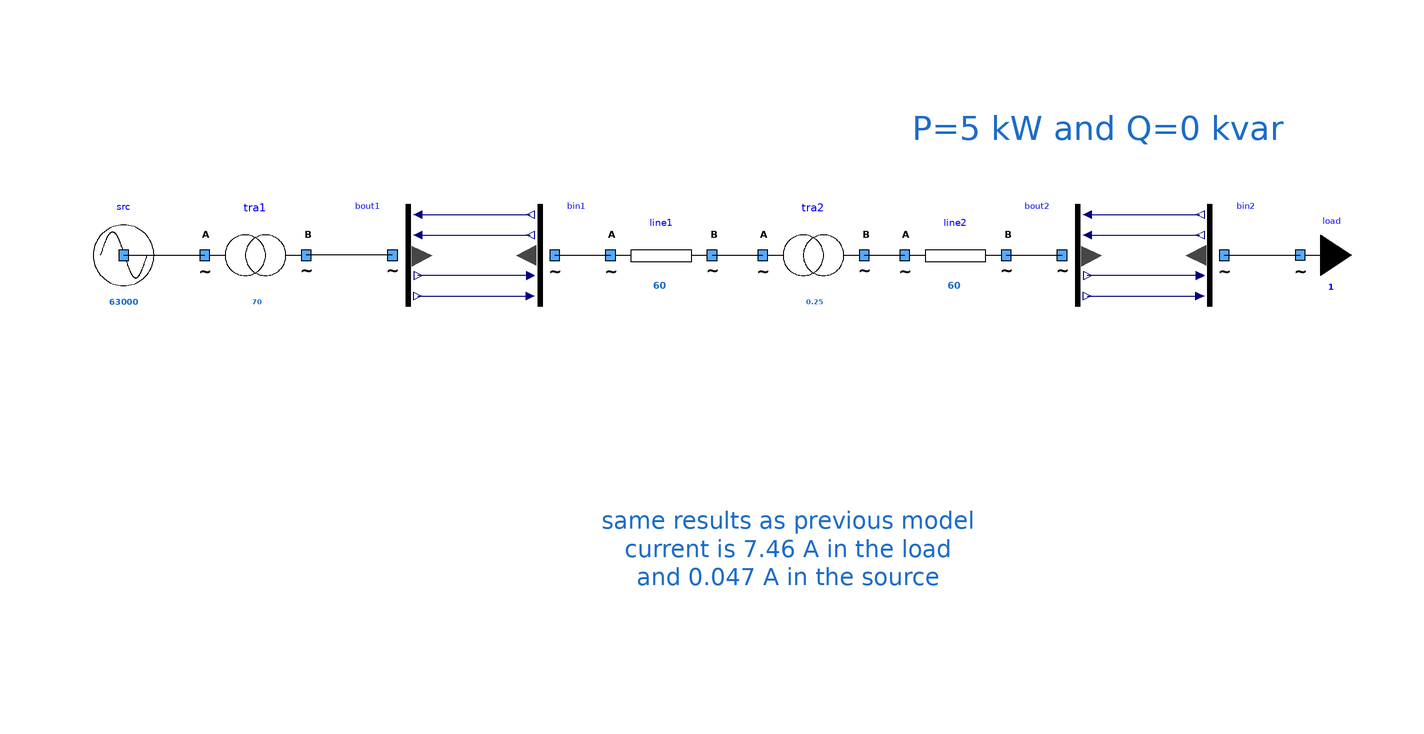

The Modelica model whose source follows is shown above as a component diagram (icons at their Placement, wires along their Line points).

model OneSourceOneTransfoOneLineOneTransfoOneLineOneLoadWithBuses
      extends Modelica.Icons.Example;
      Buses.myCausalBus_out bout2 annotation (
        Placement(visible = true, transformation(origin = {56, 20}, extent = {{-10, -10}, {10, 10}}, rotation = 0)));
      Buses.myCausalBus_in bin2 annotation (
        Placement(visible = true, transformation(origin = {82, 20}, extent = {{-10, -10}, {10, 10}}, rotation = 0)));
      Buses.myCausalBus_out bout1 annotation (
        Placement(visible = true, transformation(origin = {-76, 20}, extent = {{-10, -10}, {10, 10}}, rotation = 0)));
      Buses.myCausalBus_in bin1 annotation (
        Placement(visible = true, transformation(origin = {-50, 20}, extent = {{-10, -10}, {10, 10}}, rotation = 0)));
      Components.myTransformer tra2(
        UNomA=20000,
        UNomB=400,
        SNom=0.25,  R = 1e-6, X = 1e-6) annotation (
        Placement(visible = true, transformation(origin = {4, 20}, extent = {{-10, -10}, {10, 10}}, rotation = 0)));
      Components.myLine line2(
        UNom=400,             Imax = 60, R = 1, X = 2.657870e-02) annotation (
        Placement(visible = true, transformation(origin = {32, 20}, extent = {{-10, -10}, {10, 10}}, rotation = 0)));
      Components.myLoad load(UNom=400, P=5000)     annotation (
        Placement(visible = true, transformation(origin = {100, 20}, extent = {{-10, -10}, {10, 10}}, rotation = 0)));
      Components.myLine line1(
        UNom=20000,           Imax = 60, R = 1, X = 125e-4) annotation (
        Placement(visible = true, transformation(origin = {-26, 20}, extent = {{-10, -10}, {10, 10}}, rotation = 0)));
      Components.myTransformer tra1(
        UNomA=63000,
        UNomB=20000,
        SNom=70, R = 0.2, X = 1e-6) annotation (
        Placement(visible = true, transformation(origin = {-106, 20}, extent = {{-10, -10}, {10, 10}}, rotation = 0)));
      Components.mySource src(UNom = 63000) annotation (
        Placement(visible = true, transformation(origin = {-132, 20}, extent = {{-10, -10}, {10, 10}}, rotation = 0)));
    equation
      connect(bout2.i_re, bin2.i_re) annotation (
        Line(points = {{58, 28}, {80.2, 28}}, color = {0, 0, 127}));
      connect(bout2.i_im, bin2.i_im) annotation (
        Line(points = {{58, 24}, {80.2, 24}}, color = {0, 0, 127}));
      connect(bin2.v_re, bout2.v_re) annotation (
        Line(points = {{80.2, 16}, {58, 16}}, color = {0, 0, 127}));
      connect(bout2.v_im, bin2.v_im) annotation (
        Line(points = {{58, 12}, {80.2, 12}}, color = {0, 0, 127}));
      connect(bout1.i_re, bin1.i_re) annotation (
        Line(points = {{-74, 28}, {-51.8, 28}}, color = {0, 0, 127}));
      connect(bout1.i_im, bin1.i_im) annotation (
        Line(points = {{-74, 24}, {-51.8, 24}}, color = {0, 0, 127}));
      connect(bin1.v_re, bout1.v_re) annotation (
        Line(points = {{-51.8, 16}, {-74, 16}}, color = {0, 0, 127}));
      connect(bout1.v_im, bin1.v_im) annotation (
        Line(points = {{-74, 12}, {-51.8, 12}}, color = {0, 0, 127}));
      connect(line1.terminalB, tra2.terminalA) annotation (
        Line(points = {{-16, 20}, {-6, 20}}));
      connect(tra2.terminalB, line2.terminalA) annotation (
        Line(points = {{14, 20}, {22, 20}}));
      connect(src.terminal, tra1.terminalA) annotation (
        Line(points = {{-132, 20}, {-116, 20}}, color = {0, 0, 0}));
      connect(line2.terminalB, bout2.terminal) annotation (
        Line(points={{42,20},{53,20}},        color = {0, 0, 0}));
      connect(bin2.terminal, load.terminal) annotation (
        Line(points={{85,20},{92,20},{92,20.02},{99.96,20.02}},
                                               color = {0, 0, 0}));
      connect(bin1.terminal, line1.terminalA) annotation (
        Line(points={{-47,20},{-36,20}},        color = {0, 0, 0}));
      connect(bout1.terminal, tra1.terminalB) annotation (
        Line(points={{-79,20},{-96,20}},        color = {0, 0, 0}));
      annotation (
        Diagram(graphics={  Text(lineColor = {28, 108, 200}, extent = {{22, 56}, {98, 34}}, fontSize = 12, textString = "P=5 kW and Q=0 kvar"), Text(lineColor = {28, 108, 200}, extent = {{-38, -16}, {36, -60}}, fontSize = 12, textString = "same results as previous model
current is 7.46 A in the load
and 0.047 A in the source")}, coordinateSystem(initialScale = 0.1)));
    end OneSourceOneTransfoOneLineOneTransfoOneLineOneLoadWithBuses;